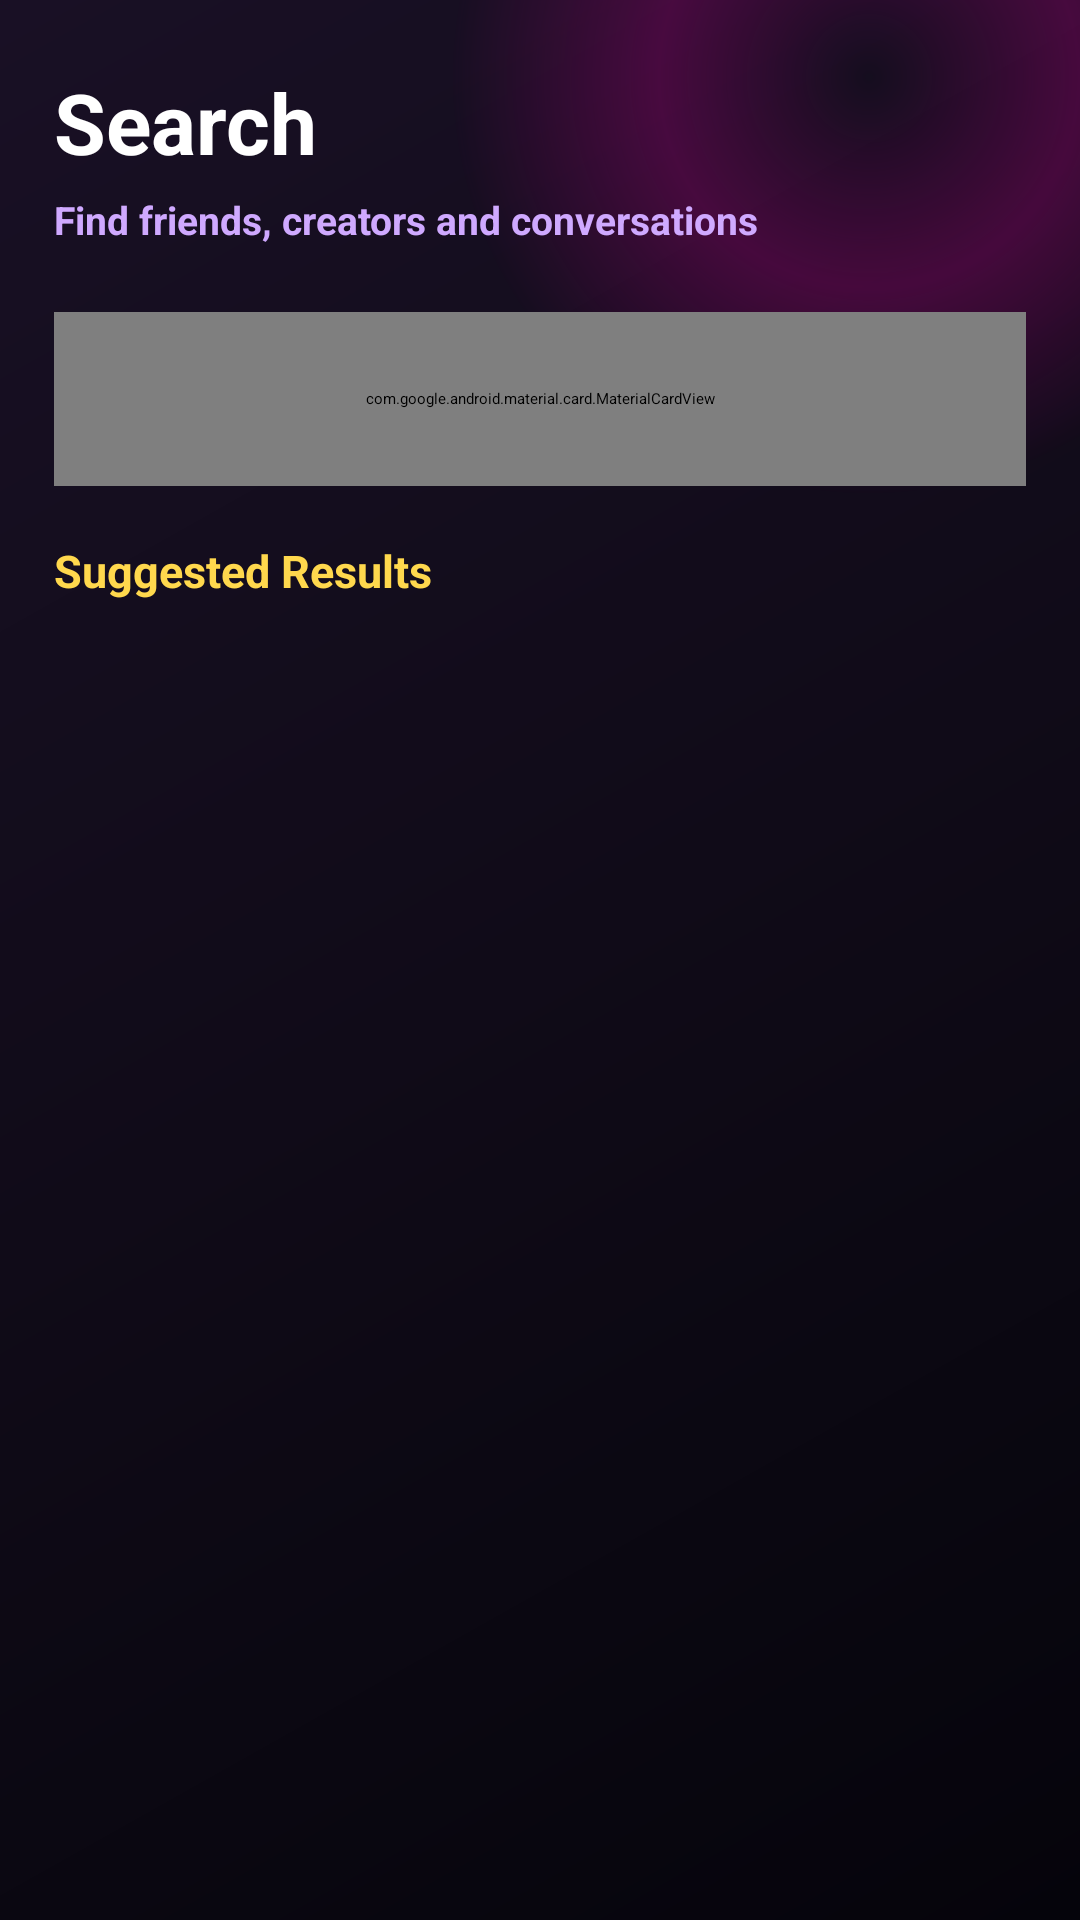

Android layout source for this screen:
<!-- AndroidManifest.xml: application theme Theme.Instagram -->
<!-- res/layout/fragment_add.xml -->
<?xml version="1.0" encoding="utf-8"?>
<androidx.constraintlayout.widget.ConstraintLayout xmlns:android="http://schemas.android.com/apk/res/android"
    xmlns:app="http://schemas.android.com/apk/res-auto"
    xmlns:tools="http://schemas.android.com/tools"
    android:id="@+id/searchRoot"
    android:layout_width="match_parent"
    android:layout_height="match_parent"
    android:background="@drawable/bg_social_home"
    android:fitsSystemWindows="true"
    tools:context=".Fragments.Search">

    
    <View
        android:id="@+id/topGlow"
        android:layout_width="280dp"
        android:layout_height="280dp"
        android:layout_marginTop="-115dp"
        android:layout_marginEnd="-70dp"
        android:alpha="0.75"
        android:background="@drawable/bg_pink_glow"
        app:layout_constraintEnd_toEndOf="parent"
        app:layout_constraintTop_toTopOf="parent" />

    
    <LinearLayout
        android:id="@+id/searchHeader"
        android:layout_width="0dp"
        android:layout_height="wrap_content"
        android:layout_marginStart="18dp"
        android:layout_marginTop="22dp"
        android:layout_marginEnd="18dp"
        android:orientation="vertical"
        app:layout_constraintEnd_toEndOf="parent"
        app:layout_constraintStart_toStartOf="parent"
        app:layout_constraintTop_toTopOf="parent">

        <TextView
            android:id="@+id/searchTitle"
            android:layout_width="wrap_content"
            android:layout_height="wrap_content"
            android:text="Search"
            android:textColor="#FFFFFF"
            android:textSize="28sp"
            android:textStyle="bold" />

        <TextView
            android:id="@+id/searchSubtitle"
            android:layout_width="wrap_content"
            android:layout_height="wrap_content"
            android:layout_marginTop="5dp"
            android:text="Find friends, creators and conversations"
            android:textColor="#CFA9FF"
            android:textSize="13sp"
            android:textStyle="bold" />

    </LinearLayout>

    
    <com.google.android.material.card.MaterialCardView
        android:id="@+id/searchCardView"
        android:layout_width="0dp"
        android:layout_height="58dp"
        android:layout_marginStart="18dp"
        android:layout_marginTop="22dp"
        android:layout_marginEnd="18dp"
        app:cardBackgroundColor="#1B1326"
        app:cardCornerRadius="18dp"
        app:cardElevation="10dp"
        app:strokeColor="#452750"
        app:strokeWidth="1dp"
        app:layout_constraintEnd_toEndOf="parent"
        app:layout_constraintStart_toStartOf="parent"
        app:layout_constraintTop_toBottomOf="@id/searchHeader">

        <EditText
            android:id="@+id/search"
            android:layout_width="match_parent"
            android:layout_height="match_parent"
            android:background="@android:color/transparent"
            android:drawableStart="@drawable/search1"
            android:drawablePadding="12dp"
            android:gravity="center_vertical"
            android:hint="Search people"
            android:inputType="text"
            android:paddingStart="18dp"
            android:paddingEnd="18dp"
            android:singleLine="true"
            android:textColor="#FFFFFF"
            android:textColorHint="#8FA0B5"
            android:textSize="16sp"
            android:textStyle="bold" />

    </com.google.android.material.card.MaterialCardView>

    
    <TextView
        android:id="@+id/suggestedResultsText"
        android:layout_width="0dp"
        android:layout_height="wrap_content"
        android:layout_marginStart="18dp"
        android:layout_marginTop="18dp"
        android:layout_marginEnd="18dp"
        android:text="Suggested Results"
        android:textColor="#FFD84D"
        android:textSize="15sp"
        android:textStyle="bold"
        app:layout_constraintEnd_toEndOf="parent"
        app:layout_constraintStart_toStartOf="parent"
        app:layout_constraintTop_toBottomOf="@id/searchCardView" />

    
    <androidx.recyclerview.widget.RecyclerView
        android:id="@+id/messengerAddRecycler"
        android:layout_width="0dp"
        android:layout_height="0dp"
        android:clipToPadding="false"
        android:overScrollMode="never"
        android:paddingStart="10dp"
        android:paddingTop="12dp"
        android:paddingEnd="10dp"
        android:paddingBottom="104dp"
        app:layout_constraintBottom_toBottomOf="parent"
        app:layout_constraintEnd_toEndOf="parent"
        app:layout_constraintStart_toStartOf="parent"
        app:layout_constraintTop_toBottomOf="@id/suggestedResultsText" />

</androidx.constraintlayout.widget.ConstraintLayout>
<!-- resources referenced by this layout -->
<resources>
  <!-- drawable bg_pink_glow (drawable) -->
  <?xml version="1.0" encoding="utf-8"?>
  <shape xmlns:android="http://schemas.android.com/apk/res/android"
      android:shape="oval">
  
      <gradient
          android:type="radial"
          android:gradientRadius="140dp"
          android:centerColor="#55DE019C"
          android:endColor="#00000000" />
  
  </shape>
  <!-- drawable bg_social_home (drawable) -->
  <?xml version="1.0" encoding="utf-8"?>
  <shape xmlns:android="http://schemas.android.com/apk/res/android">
  
      <gradient
          android:angle="135"
          android:startColor="#05040B"
          android:centerColor="#100B18"
          android:endColor="#191025" />
  
  </shape>
  <!-- drawable search1: png bitmap (drawable, 869 bytes) -->
</resources>
